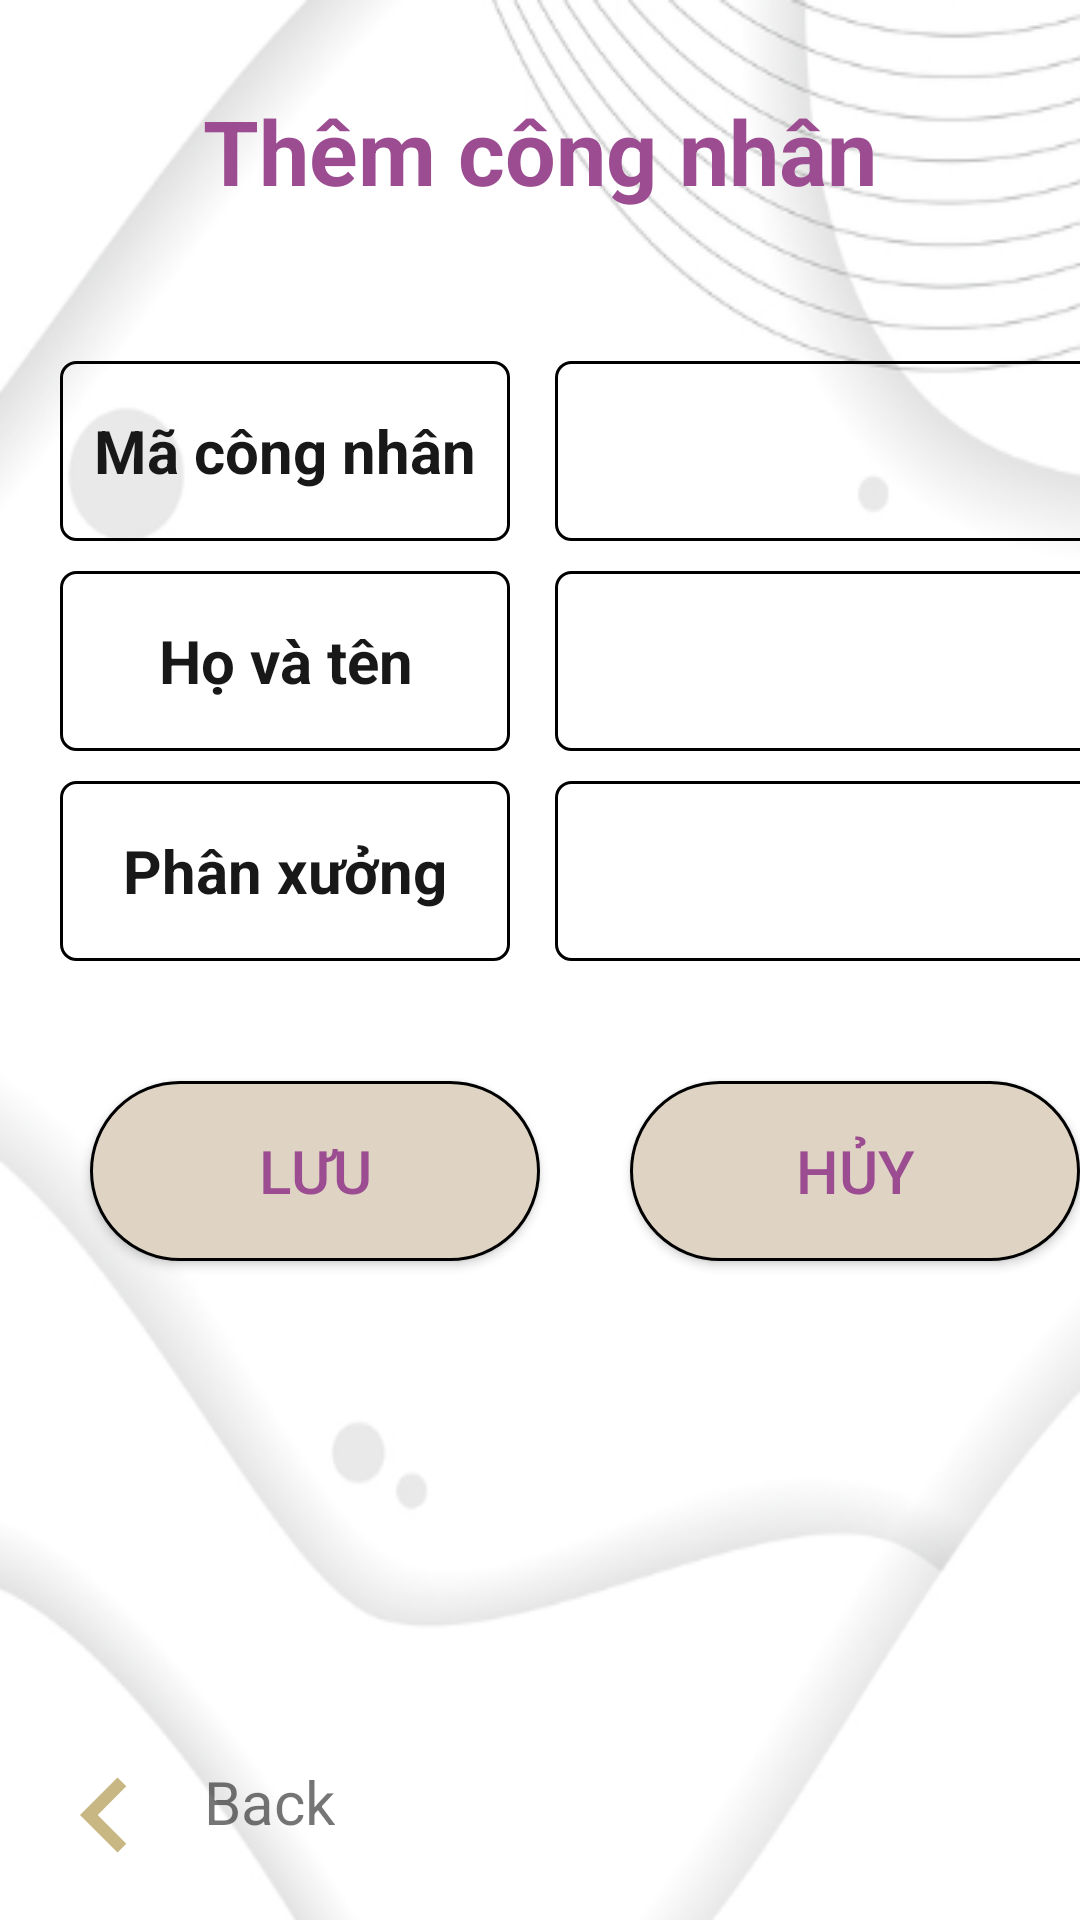

This screen was rendered from an Android layout file. Write that file and the resources it references.
<!-- AndroidManifest.xml: application theme Theme.Quan_Ly_Cham_Cong -->
<!-- res/layout/fragmen_themcn.xml -->
<?xml version="1.0" encoding="utf-8"?>
<androidx.constraintlayout.widget.ConstraintLayout xmlns:android="http://schemas.android.com/apk/res/android"
    android:layout_width="match_parent"
    android:layout_height="match_parent"
    android:background="@drawable/ah"
    xmlns:app="http://schemas.android.com/apk/res-auto">

    <TextView
        android:id="@+id/them_cn"
        android:layout_width="wrap_content"
        android:layout_height="wrap_content"
        android:text="@string/them_nv"
        android:textSize="@dimen/Size"
        android:textColor="@color/color_app"
        android:textStyle="bold"
        android:layout_marginTop="@dimen/Size"
        app:layout_constraintStart_toStartOf="parent"
        app:layout_constraintEnd_toEndOf="parent"
        app:layout_constraintTop_toTopOf="parent" />


        <TextView
            android:id="@+id/tv_mcn1"
            android:layout_width="@dimen/Size9"
            android:layout_height="@dimen/sizebutton"
            android:gravity="center"
            android:background="@drawable/custom_edit_text"
            app:layout_constraintTop_toBottomOf="@+id/them_cn"
            app:layout_constraintStart_toStartOf="parent"
            android:layout_marginStart="@dimen/Size4"
            android:layout_marginTop="@dimen/Size3"
            android:textSize="@dimen/Size4"
            android:textStyle="bold"
            android:textColor="@color/color3"
            android:text="@string/name8"
            />
        <EditText
            android:id="@+id/tv_4"
            android:layout_width="@dimen/size10"
            android:layout_height="@dimen/sizebutton"
            android:gravity="center"
            android:background="@drawable/custom_edit_text"
           app:layout_constraintTop_toBottomOf="@+id/them_cn"
            app:layout_constraintStart_toEndOf="@+id/tv_mcn1"
            android:layout_marginStart="@dimen/Size6"
            android:layout_marginTop="@dimen/Size3"
            android:textSize="@dimen/Size4"
            android:textStyle="normal"
            android:textColor="@color/color3"
            />
        <TextView
            android:id="@+id/tv_mcn3"
            android:layout_width="@dimen/Size9"
            android:layout_height="@dimen/sizebutton"
            app:layout_constraintTop_toBottomOf="@+id/tv_mcn1"
            app:layout_constraintStart_toStartOf="parent"
            android:layout_marginStart="@dimen/Size4"
            android:layout_marginTop="@dimen/Size5"
            android:textSize="@dimen/Size4"
            android:gravity="center"
            android:background="@drawable/custom_edit_text"
            android:textStyle="bold"
            android:textColor="@color/color3"
            android:text="@string/name9"
            />
        <EditText
            android:id="@+id/tv_5"
            android:layout_width="@dimen/size10"
            android:layout_height="@dimen/sizebutton"
            android:gravity="center"
            app:layout_constraintTop_toBottomOf="@+id/tv_4"
            app:layout_constraintStart_toEndOf="@+id/tv_mcn3"
            android:layout_marginStart="@dimen/Size6"
            android:layout_marginTop="@dimen/Size5"
            android:textSize="@dimen/Size4"
            android:textStyle="normal"
            android:background="@drawable/custom_edit_text"
            android:textColor="@color/color3"/>
        <TextView
            android:id="@+id/tv_mcn4"
            android:layout_width="@dimen/Size9"
            android:layout_height="@dimen/sizebutton"
            app:layout_constraintTop_toBottomOf="@+id/tv_mcn3"
            app:layout_constraintStart_toStartOf="parent"
            android:layout_marginStart="@dimen/Size4"
            android:layout_marginTop="@dimen/Size5"
            android:gravity="center"
            android:background="@drawable/custom_edit_text"
            android:textSize="@dimen/Size4"
            android:textStyle="bold"
            android:textColor="@color/color3"
            android:text="@string/name1_1"
            />
        <EditText
            android:id="@+id/tv_6"
            android:layout_width="@dimen/size10"
            android:layout_height="@dimen/sizebutton"
            android:background="@drawable/custom_edit_text"
            android:gravity="center"
            app:layout_constraintTop_toBottomOf="@+id/tv_5"
            app:layout_constraintStart_toEndOf="@+id/tv_mcn3"
            android:layout_marginStart="@dimen/Size6"
            android:layout_marginTop="@dimen/Size5"
            android:textSize="@dimen/Size4"
            android:textStyle="normal"
            android:textColor="@color/color3"/>
    <androidx.appcompat.widget.AppCompatButton
        android:id="@+id/luu"
        android:layout_width="@dimen/Size9"
        android:layout_height="@dimen/sizebutton"
        android:background="@drawable/custom_btb"
        android:text="@string/name_cc"
        android:textColor="@color/color_app"
        android:gravity="center"
        android:layout_marginStart="@dimen/Size"

        android:layout_marginTop="@dimen/Size2"
        android:textSize="@dimen/Size4"
        app:layout_constraintStart_toStartOf="parent"
        app:layout_constraintTop_toBottomOf="@+id/tv_mcn4"/>
    <androidx.appcompat.widget.AppCompatButton
        android:id="@+id/huy"
        android:layout_width="@dimen/Size9"
        android:layout_height="@dimen/sizebutton"
        android:background="@drawable/custom_btb"
        android:text="@string/name_cc2"
        android:textColor="@color/color_app"

        android:gravity="center"
        android:layout_marginStart="@dimen/Size"
        android:layout_marginTop="@dimen/Size2"
        android:textSize="@dimen/Size4"
        app:layout_constraintStart_toEndOf="@+id/luu"
        app:layout_constraintTop_toBottomOf="@+id/tv_6"/>

    <ImageView
        android:id="@+id/back"
        android:layout_width="50dp"
        android:layout_height="50dp"
        android:background="@drawable/ic_baseline_chevron_left"
        android:layout_marginBottom="@dimen/Size5"
        android:layout_marginStart="@dimen/Size5"
        app:layout_constraintStart_toStartOf="parent"
        app:layout_constraintBottom_toBottomOf="parent"
        />

    <TextView

        android:layout_width="wrap_content"
        android:layout_height="wrap_content"
        android:layout_marginStart="@dimen/Size8"
        android:layout_marginBottom="@dimen/mg_btn"
        android:text="Back"
        android:gravity="center"
        android:textSize="@dimen/Size4"
        app:layout_constraintBottom_toBottomOf="@+id/back"
        app:layout_constraintStart_toEndOf="@+id/back" />

</androidx.constraintlayout.widget.ConstraintLayout>
<!-- resources referenced by this layout -->
<resources>
  <color name="color3">#181819</color>
  <color name="color_app">#9C4D91</color>
  <dimen name="Size">30dp</dimen>
  <dimen name="Size2">40dp</dimen>
  <dimen name="Size3">50dp</dimen>
  <dimen name="Size4">20dp</dimen>
  <dimen name="Size5">10dp</dimen>
  <dimen name="Size6">15dp</dimen>
  <dimen name="Size8">8dp</dimen>
  <dimen name="Size9">150dp</dimen>
  <dimen name="mg_btn">16dp</dimen>
  <dimen name="size10">200dp</dimen>
  <dimen name="sizebutton">60dp</dimen>
  <!-- drawable ah: png bitmap (drawable, 46007 bytes) -->
  <!-- drawable custom_btb (drawable) -->
  <?xml version="1.0" encoding="utf-8"?>
  <shape xmlns:android="http://schemas.android.com/apk/res/android"
      android:shape="rectangle">
  
      <corners android:radius="@dimen/radius"/>
      <stroke android:width="1dp"/>
      <solid android:color="@color/color2"/>
  </shape>
  <!-- drawable custom_edit_text (drawable-v24) -->
  <?xml version="1.0" encoding="utf-8"?>
  <shape xmlns:android="http://schemas.android.com/apk/res/android"
      android:shape="rectangle">
      <corners android:radius="5dp"/>
      <stroke android:width="1dp"/>
  </shape>
  <!-- drawable ic_baseline_chevron_left (drawable) -->
  <vector android:height="24dp" android:tint="#C8B783"
      android:viewportHeight="24" android:viewportWidth="24"
      android:width="24dp" xmlns:android="http://schemas.android.com/apk/res/android">
      <path android:fillColor="@android:color/white" android:pathData="M15.41,7.41L14,6l-6,6 6,6 1.41,-1.41L10.83,12z"/>
  </vector>
  <string name="name1_1">Phân xưởng</string>
  <string name="name8">Mã công nhân</string>
  <string name="name9">Họ và tên</string>
  <string name="name_cc">Lưu</string>
  <string name="name_cc2">Hủy</string>
  <string name="them_nv">Thêm công nhân</string>
  <style name="Theme.Quan_Ly_Cham_Cong" parent="Theme.MaterialComponents.DayNight.NoActionBar">
          
          <item name="colorPrimary">@color/purple_500</item>
          <item name="colorPrimaryVariant">@color/purple_700</item>
          <item name="colorOnPrimary">@color/white</item>
          
          <item name="colorSecondary">@color/teal_200</item>
          <item name="colorSecondaryVariant">@color/teal_700</item>
          <item name="colorOnSecondary">@color/black</item>
          
          <item name="android:statusBarColor" tools:targetApi="l">?attr/colorPrimaryVariant</item>
          
      </style>
  <dimen name="radius">70dp</dimen>
  <color name="color2">#DFD4C4</color>
  <color name="purple_500">#FF6200EE</color>
  <color name="purple_700">#FF3700B3</color>
  <color name="white">#FFFFFFFF</color>
  <color name="teal_200">#FF03DAC5</color>
  <color name="teal_700">#FF018786</color>
  <color name="black">#FF000000</color>
</resources>
